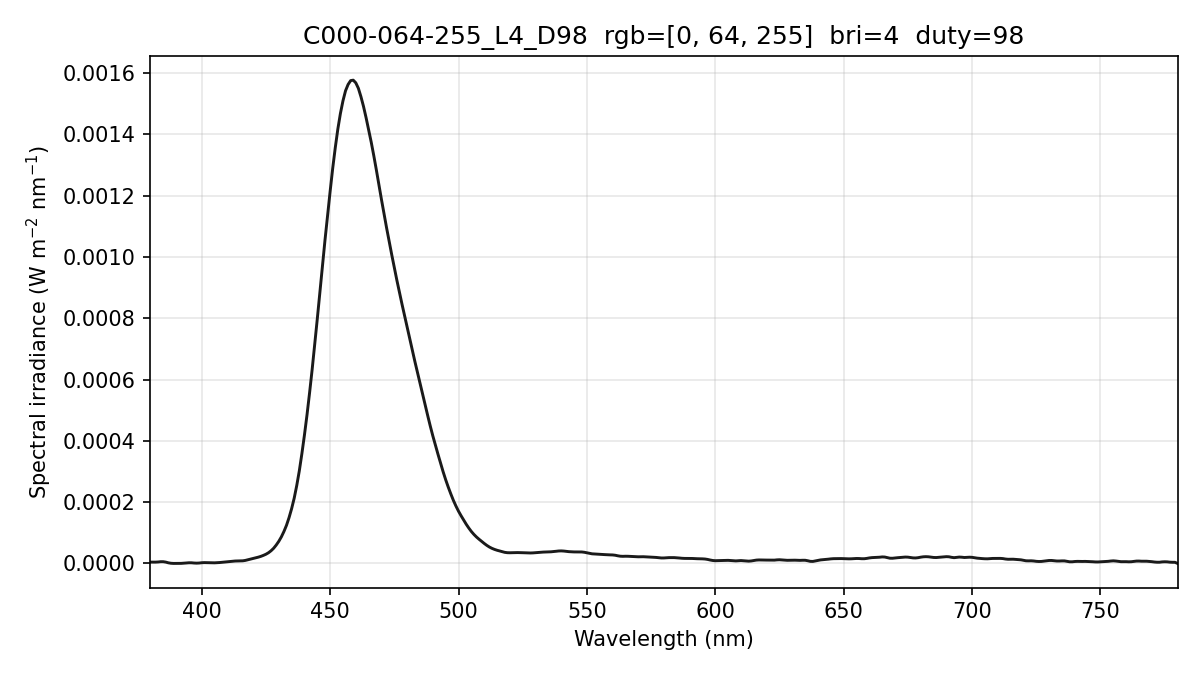

The file beside this chart, header and first rows:
wavelength_nm, spectral_irradiance_W_m2_nm, spectral_irradiance_std_W_m2_nm, spectral_irradiance_uW_cm2_nm, photon_irradiance_photons_m2_s_nm
380, 4.23531122e-06, 2.73433114e-06, 4.23531122e-04, 8.10199914e+12
381, 4.23531137e-06, 2.73433124e-06, 4.23531137e-04, 8.12332049e+12
382, 4.23531137e-06, 2.73433124e-06, 4.23531137e-04, 8.14464154e+12
383, 4.70102283e-06, 2.77420087e-06, 4.70102283e-04, 9.06388532e+12
384, 5.59869222e-06, 3.04205602e-06, 5.59869222e-04, 1.08228362e+13
385, 5.60826350e-06, 3.03209181e-06, 5.60826350e-04, 1.08695711e+13
386, 4.26402470e-06, 2.33806948e-06, 4.26402470e-04, 8.28572060e+12
387, 1.95458510e-06, 1.07174715e-06, 1.95458510e-04, 3.80792878e+12
388, 5.33243632e-07, 2.92390576e-07, 5.33243632e-05, 1.04155131e+12
389, 0.00000000e+00, 0.00000000e+00, 0.00000000e+00, 0.00000000e+00
390, 1.80886479e-08, 3.13304571e-08, 1.80886479e-06, 3.55135411e+10
391, 5.94288577e-08, 1.02933801e-07, 5.94288577e-06, 1.16976173e+11
392, 1.77983555e-07, 2.24085816e-07, 1.77983555e-05, 3.51228064e+11
393, 6.38640540e-07, 4.86970340e-07, 6.38640540e-05, 1.26349143e+12
394, 1.43623675e-06, 9.76590813e-07, 1.43623675e-04, 2.84869219e+12
395, 2.11712068e-06, 1.38918036e-06, 2.11712068e-04, 4.20984376e+12
396, 2.06620556e-06, 1.30238729e-06, 2.06620556e-04, 4.11900179e+12
397, 1.28349136e-06, 7.08545000e-07, 1.28349136e-04, 2.56511431e+12
398, 8.91062198e-07, 4.95856150e-07, 8.91062198e-05, 1.78531297e+12
399, 1.27034322e-06, 9.37006656e-07, 1.27034322e-04, 2.55162728e+12
400, 2.22890076e-06, 1.72586909e-06, 2.22890076e-04, 4.48821849e+12
401, 2.65340088e-06, 1.63858580e-06, 2.65340088e-04, 5.35636926e+12
402, 2.49452811e-06, 7.64102803e-07, 2.49452811e-04, 5.04821361e+12
403, 2.09099842e-06, 8.73235603e-07, 2.09099842e-04, 4.24211090e+12
404, 1.88850747e-06, 1.13119245e-06, 1.88850747e-04, 3.84081457e+12
405, 1.92081199e-06, 1.36813547e-06, 1.92081199e-04, 3.91618454e+12
406, 2.27972174e-06, 1.51443456e-06, 2.27972174e-04, 4.65941231e+12
407, 2.91047994e-06, 1.12840348e-06, 2.91047994e-04, 5.96323999e+12
408, 3.78710947e-06, 4.83751597e-07, 3.78710947e-04, 7.77841822e+12
409, 4.67873349e-06, 2.51984138e-07, 4.67873349e-04, 9.63329553e+12
410, 5.58535072e-06, 1.70024703e-07, 5.58535072e-04, 1.15280957e+13
411, 6.43512296e-06, 7.07519353e-07, 6.43512296e-04, 1.33144104e+13
412, 7.21507535e-06, 1.33314817e-06, 7.21507535e-04, 1.49644705e+13
413, 7.82653038e-06, 1.82897394e-06, 7.82653038e-04, 1.62720622e+13
414, 8.12418450e-06, 1.64171109e-06, 8.12418450e-04, 1.69318100e+13
415, 8.11379806e-06, 9.77775411e-07, 8.11379806e-04, 1.69510092e+13
416, 8.54017663e-06, 1.19464338e-06, 8.54017663e-04, 1.78847738e+13
417, 9.85502762e-06, 1.70915098e-06, 9.85502762e-04, 2.06879362e+13
418, 1.20262898e-05, 1.82488527e-06, 1.20262898e-03, 2.53064493e+13
419, 1.42080169e-05, 1.72058115e-06, 1.42080169e-03, 2.99688968e+13
420, 1.61578665e-05, 1.52704427e-06, 1.61578665e-03, 3.41630450e+13
421, 1.80943490e-05, 1.17549644e-06, 1.80943490e-03, 3.83484952e+13
422, 2.03676901e-05, 6.79141507e-07, 2.03676901e-03, 4.32690636e+13
423, 2.29778886e-05, 3.88110169e-07, 2.29778886e-03, 4.89298353e+13
424, 2.62224047e-05, 7.96333203e-07, 2.62224047e-03, 5.59708163e+13
425, 2.99642949e-05, 1.08530747e-06, 2.99642949e-03, 6.41085952e+13
426, 3.48409340e-05, 1.14708826e-06, 3.48409340e-03, 7.47175556e+13
427, 4.13382302e-05, 1.21912629e-06, 4.13382302e-03, 8.88593275e+13
428, 4.94427234e-05, 1.33730420e-06, 4.94427234e-03, 1.06529385e+14
429, 5.98898517e-05, 1.19126272e-06, 5.98898517e-03, 1.29340280e+14
430, 7.20020284e-05, 6.96258087e-07, 7.20020284e-03, 1.55860640e+14
431, 8.64835282e-05, 7.13178724e-07, 8.64835282e-03, 1.87643678e+14
432, 1.04000062e-04, 8.18293190e-07, 1.04000062e-02, 2.26172924e+14
433, 1.24259405e-04, 2.87559359e-07, 1.24259405e-02, 2.70857231e+14
434, 1.49371932e-04, 7.47317948e-07, 1.49371932e-02, 3.26348781e+14
435, 1.78544144e-04, 1.27081126e-06, 1.78544144e-02, 3.90983234e+14
436, 2.12629293e-04, 1.42605644e-06, 2.12629293e-02, 4.66694683e+14
437, 2.54220217e-04, 1.34365816e-06, 2.54220217e-02, 5.59261329e+14
438, 3.02071889e-04, 1.13355414e-06, 3.02071889e-02, 6.66051314e+14
439, 3.58167926e-04, 5.91092984e-07, 3.58167926e-02, 7.91542941e+14
... 341 more rows
